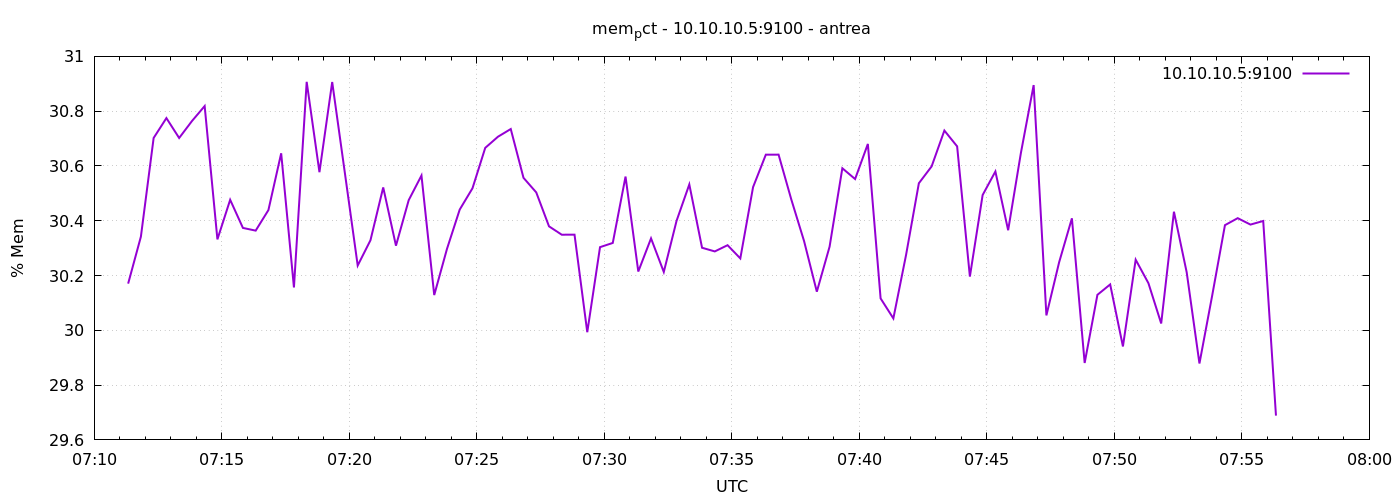

Data behind this chart, as committed beside it:
1777187480	30.170424790148576
1777187510	30.34
1777187540	30.7
1777187570	30.77
1777187600	30.7
1777187630	30.76
1777187660	30.82
1777187690	30.33
1777187720	30.48
1777187750	30.37
1777187780	30.36
1777187810	30.44
1777187840	30.65
1777187870	30.16
1777187900	30.91
1777187930	30.58
1777187960	30.91
1777187990	30.57
1777188020	30.24
1777188050	30.33
1777188080	30.52
1777188110	30.31
1777188140	30.48
1777188170	30.57
1777188200	30.13
1777188230	30.3
1777188260	30.44
1777188290	30.52
1777188320	30.67
1777188350	30.71
1777188380	30.73
1777188410	30.56
1777188440	30.5
1777188470	30.38
1777188500	30.35
1777188530	30.35
1777188560	29.99
1777188590	30.3
1777188620	30.32
1777188650	30.56
1777188680	30.21
1777188710	30.34
1777188740	30.21
1777188770	30.4
1777188800	30.53
1777188830	30.3
1777188860	30.29
1777188890	30.31
1777188920	30.26
1777188950	30.52
1777188980	30.64
1777189010	30.64
1777189040	30.48
1777189070	30.33
1777189100	30.14
1777189130	30.31
1777189160	30.59
1777189190	30.55
1777189220	30.68
1777189250	30.12
1777189280	30.04
... 30 more rows
